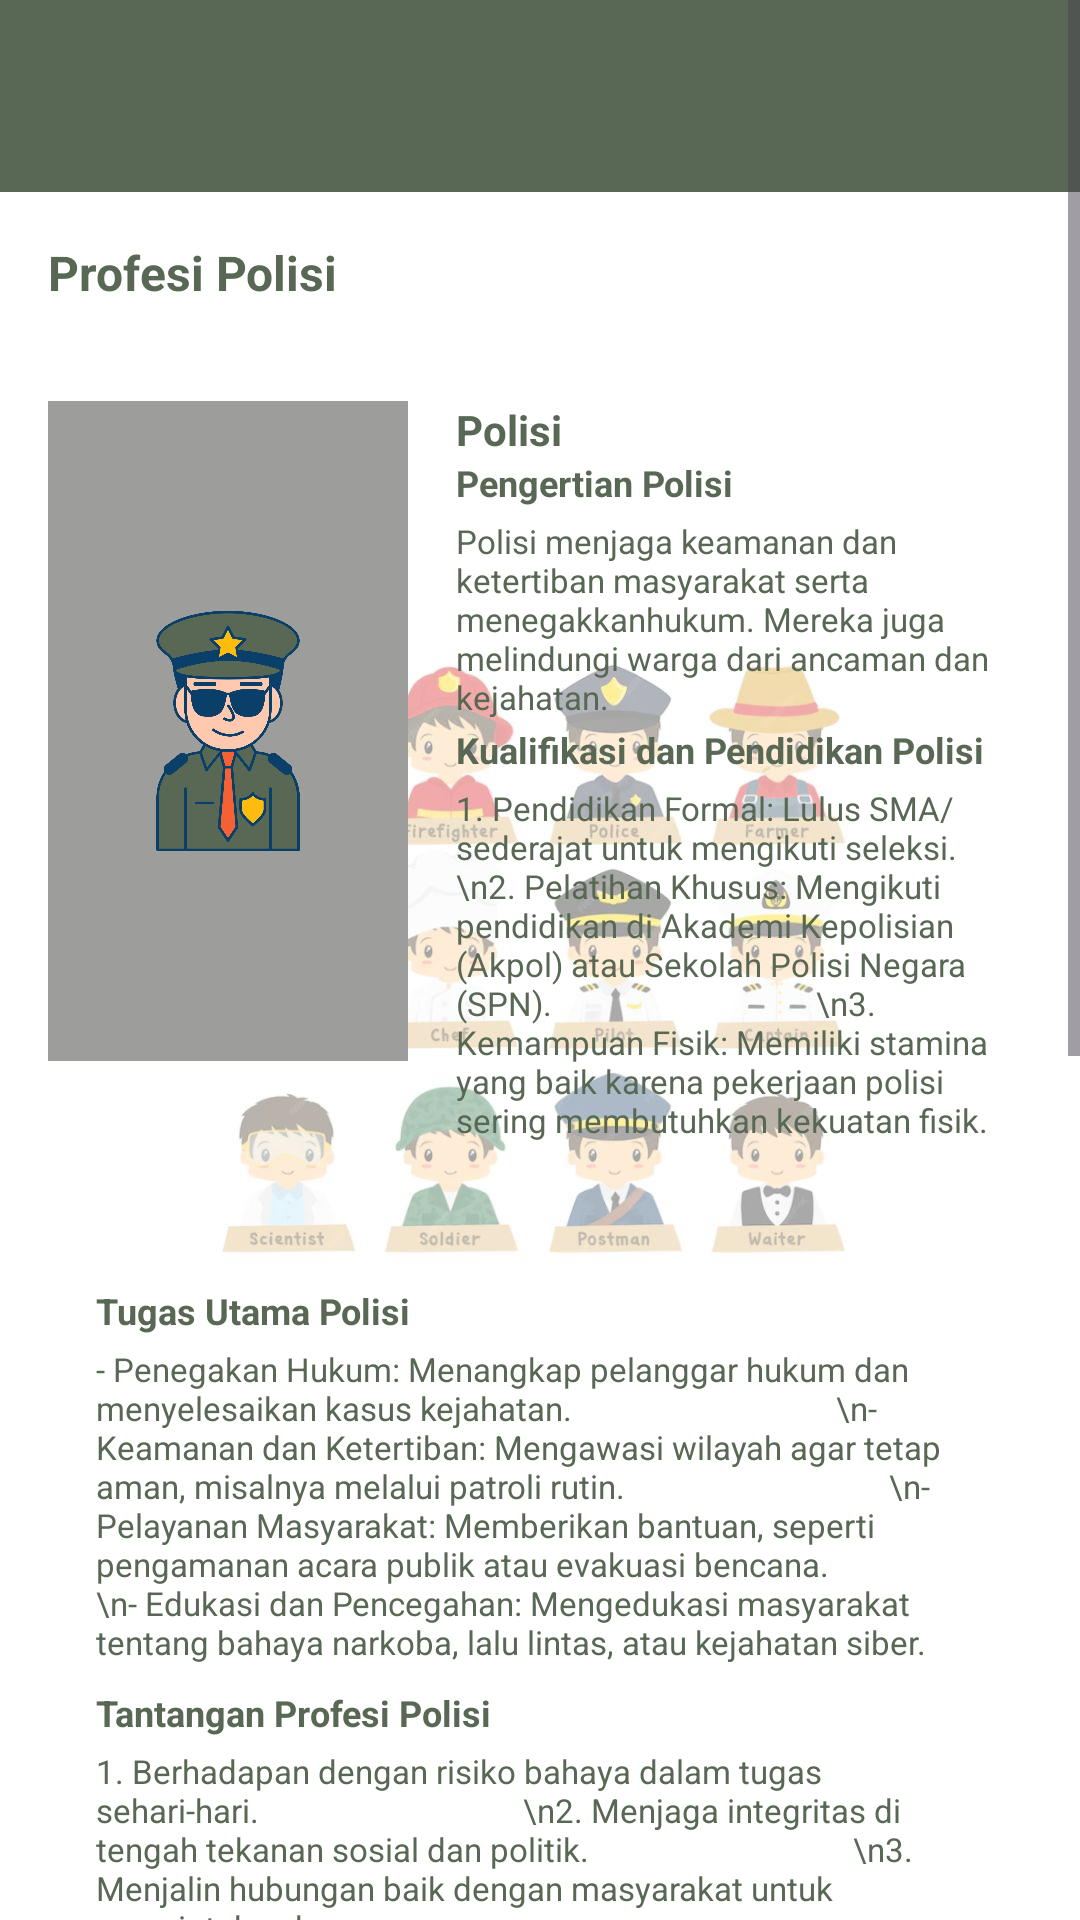

Layout XML and referenced resources for this Android screen:
<!-- AndroidManifest.xml: application theme Theme.PengenalanProfesi -->
<!-- res/layout/activity_polisi.xml -->
<?xml version="1.0" encoding="utf-8"?>
<ScrollView
    xmlns:android="http://schemas.android.com/apk/res/android"
    xmlns:tools="http://schemas.android.com/tools"
    android:layout_width="match_parent"
    android:layout_height="match_parent"
    android:background="@drawable/baground"
    android:fillViewport="true">

    <LinearLayout
        android:layout_width="match_parent"
        android:layout_height="wrap_content"
        android:orientation="vertical">

        <androidx.appcompat.widget.Toolbar
            android:id="@+id/toolbar"
            android:layout_width="match_parent"
            android:layout_height="?attr/actionBarSize"
            android:background="#596854"
            android:elevation="4dp" />

        <LinearLayout
            android:layout_width="match_parent"
            android:layout_height="wrap_content"
            android:orientation="horizontal"
            android:gravity="center_vertical"
            android:padding="16dp"
            android:paddingBottom="16dp">
            <TextView
                android:layout_width="wrap_content"
                android:layout_height="wrap_content"
                android:text="Profesi Polisi"
                android:textStyle="bold"
                android:textSize="16sp"
                android:textColor="#596854" />
            <ImageView
                android:id="@+id/kembali"
                android:layout_width="20dp"
                android:layout_height="20dp"
                android:layout_marginStart="250dp"
                android:src="@drawable/iconback"
                android:contentDescription="Tambah Icon" />
        </LinearLayout>

        <LinearLayout
            android:layout_width="match_parent"
            android:layout_height="wrap_content"
            android:orientation="horizontal"
            android:gravity="start"
            android:padding="16dp">

            <ImageView
                android:layout_width="120dp"
                android:layout_height="220dp"
                android:src="@drawable/polisi"
                android:layout_marginEnd="16dp"
                android:background="#9D9E9C"/>

            <LinearLayout
                android:layout_width="0dp"
                android:layout_height="wrap_content"
                android:layout_weight="1"
                android:orientation="vertical">
                <TextView
                    android:layout_width="wrap_content"
                    android:layout_height="wrap_content"
                    android:text="Polisi"
                    android:textStyle="bold"
                    android:textSize="14sp"
                    android:textColor="#596854" />
                <TextView
                    android:layout_width="wrap_content"
                    android:layout_height="wrap_content"
                    android:text="Pengertian Polisi"
                    android:textStyle="bold"
                    android:textSize="12sp"
                    android:textColor="#596854" />

                <TextView
                    android:layout_width="wrap_content"
                    android:layout_height="wrap_content"
                    android:paddingTop="4dp"
                    android:text="Polisi menjaga keamanan dan ketertiban masyarakat serta menegakkanhukum. Mereka juga melindungi warga dari ancaman dan kejahatan."
                    android:textSize="11dp"
                    android:textColor="#596854" />

                <TextView
                    android:layout_width="wrap_content"
                    android:layout_height="wrap_content"
                    android:paddingTop="2dp"
                    android:text="Kualifikasi dan Pendidikan Polisi"
                    android:textStyle="bold"
                    android:textSize="12sp"
                    android:textColor="#596854" />

                <TextView
                    android:layout_width="wrap_content"
                    android:layout_height="wrap_content"
                    android:paddingTop="4dp"
                    android:text="1. Pendidikan Formal: Lulus SMA/sederajat untuk mengikuti seleksi.
                                \n2. Pelatihan Khusus: Mengikuti pendidikan di Akademi Kepolisian (Akpol) atau Sekolah Polisi Negara (SPN).
                                \n3. Kemampuan Fisik: Memiliki stamina yang baik karena pekerjaan polisi sering membutuhkan kekuatan fisik."
                    android:textSize="11dp"
                    android:textColor="#596854" />
            </LinearLayout>
        </LinearLayout>

        <LinearLayout
            android:layout_width="match_parent"
            android:layout_height="wrap_content"
            android:orientation="horizontal"
            android:gravity="start"
            android:padding="16dp">

            <LinearLayout
                android:layout_width="0dp"
                android:layout_height="wrap_content"
                android:layout_weight="1"
                android:orientation="vertical"
                android:padding="16dp">
                <TextView
                    android:layout_width="wrap_content"
                    android:layout_height="wrap_content"
                    android:text="Tugas Utama Polisi"
                    android:textStyle="bold"
                    android:textSize="12sp"
                    android:textColor="#596854" />

                <TextView
                    android:layout_width="wrap_content"
                    android:layout_height="wrap_content"
                    android:paddingTop="4dp"
                    android:text="- Penegakan Hukum: Menangkap pelanggar hukum dan menyelesaikan kasus kejahatan.
                                \n- Keamanan dan Ketertiban: Mengawasi wilayah agar tetap aman, misalnya melalui patroli rutin.
                                \n- Pelayanan Masyarakat: Memberikan bantuan, seperti pengamanan acara publik atau evakuasi bencana.
                                \n- Edukasi dan Pencegahan: Mengedukasi masyarakat tentang bahaya narkoba, lalu lintas, atau kejahatan siber."
                    android:textSize="11dp"
                    android:textColor="#596854" />

                <TextView
                    android:layout_width="wrap_content"
                    android:layout_height="wrap_content"
                    android:paddingTop="8dp"
                    android:text="Tantangan Profesi Polisi"
                    android:textStyle="bold"
                    android:textSize="12sp"
                    android:textColor="#596854" />

                <TextView
                    android:layout_width="wrap_content"
                    android:layout_height="wrap_content"
                    android:paddingTop="4dp"
                    android:text="1. Berhadapan dengan risiko bahaya dalam tugas sehari-hari.
                                \n2. Menjaga integritas di tengah tekanan sosial dan politik.
                                \n3. Menjalin hubungan baik dengan masyarakat untuk menciptakan kepercayaan."
                    android:textSize="11dp"
                    android:textColor="#596854" />

                <TextView
                    android:layout_width="wrap_content"
                    android:layout_height="wrap_content"
                    android:paddingTop="8dp"
                    android:text="Peran Sosial Polisi"
                    android:textStyle="bold"
                    android:textSize="12sp"
                    android:textColor="#596854" />
                <TextView
                    android:layout_width="wrap_content"
                    android:layout_height="wrap_content"
                    android:paddingTop="4dp"
                    android:text="-Polisi adalah pelindung masyarakat yang selalu siap membantu kapan saja.
                                \n- Mereka juga menjadi panutan dalam menegakkan disiplin dan kepatuhan terhadap hukum."
                    android:textSize="11dp"
                    android:textColor="#596854" />
                <ImageView
                    android:layout_width="match_parent"
                    android:layout_height="200dp"
                    android:layout_marginStart="10dp"
                    android:src="@drawable/polisi2"/>
                <ImageView
                    android:layout_width="match_parent"
                    android:layout_height="200dp"
                    android:layout_marginStart="10dp"
                    android:src="@drawable/polisi3"/>
            </LinearLayout>
        </LinearLayout>
    </LinearLayout>
</ScrollView>
<!-- resources referenced by this layout -->
<resources>
  <!-- drawable baground: jpg bitmap (drawable, 64322 bytes) -->
  <!-- drawable iconback: png bitmap (drawable, 224 bytes) -->
  <!-- drawable polisi: png bitmap (drawable, 206402 bytes) -->
  <!-- drawable polisi2: png bitmap (drawable, 969791 bytes) -->
  <!-- drawable polisi3: png bitmap (drawable, 1003908 bytes) -->
  <style name="Theme.PengenalanProfesi" parent="Base.Theme.PengenalanProfesi" />
  <style name="Base.Theme.PengenalanProfesi" parent="Theme.Material3.DayNight.NoActionBar">
          
          
      </style>
</resources>
